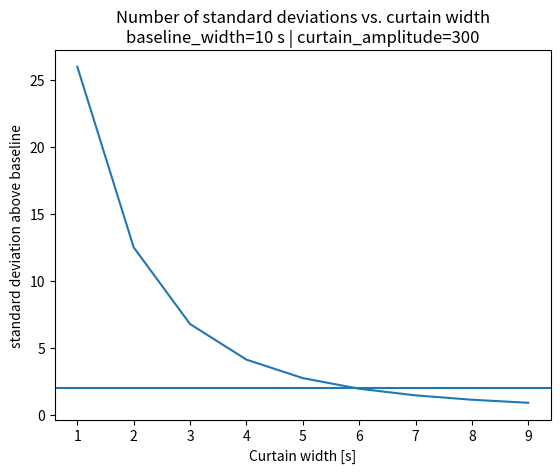

Recreate this plot in Python.
import numpy as np
import pandas as pd
import matplotlib.pyplot as plt

def gaus(x, p):
    A, x0, sigma = p
    return A*np.exp(-0.5*((x-x0)/sigma)**2)

def baseline(y, width=100):
    # Convert from seconds to data points assuming 10 Hz sampling rate
    width *= 10 
    baseline = pd.DataFrame(y).rolling(width, center=True).mean()
    baseline = baseline.values.reshape(baseline.shape[0])
    return baseline

baseline_width_s = 10

if False:
    curtain_p = [100, 0, 3] 
    x = np.linspace(-15, 15, 300)
    c = gaus(x, curtain_p)
    bl = baseline(c, width=baseline_width_s)
    std = (c-bl)/np.sqrt(bl)

    fig, ax = plt.subplots(2, sharex=True)
    ax[0].set_title(f'Gaus std={curtain_p[-1]} s | baseline width={baseline_width_s} s')
    ax[0].plot(x, c, 'r')
    ax[0].plot(x, bl, 'k')

    ax[1].plot(x, std, 'k')
    ax[1].axhline(2, c='r')

if True:
    curtain_amplitude = 300
    curtain_widths = np.arange(1, 10)
    max_std = np.nan*np.ones_like(curtain_widths)

    for i, width in enumerate(curtain_widths):
        p = [curtain_amplitude, 0, width] 
        x = np.linspace(-15, 15, 300)
        c = gaus(x, p)
        bl = baseline(c, width=baseline_width_s)
        std = (c-bl)/np.sqrt(bl)
        max_std[i] = np.nanmax(std)

    plt.plot(curtain_widths, max_std)
    plt.axhline(2)
    plt.title(f'Number of standard deviations vs. curtain width\n'
            f'baseline_width={baseline_width_s} s | curtain_amplitude={curtain_amplitude}')
    plt.xlabel('Curtain width [s]')
    plt.ylabel('standard deviation above baseline')
    plt.show()